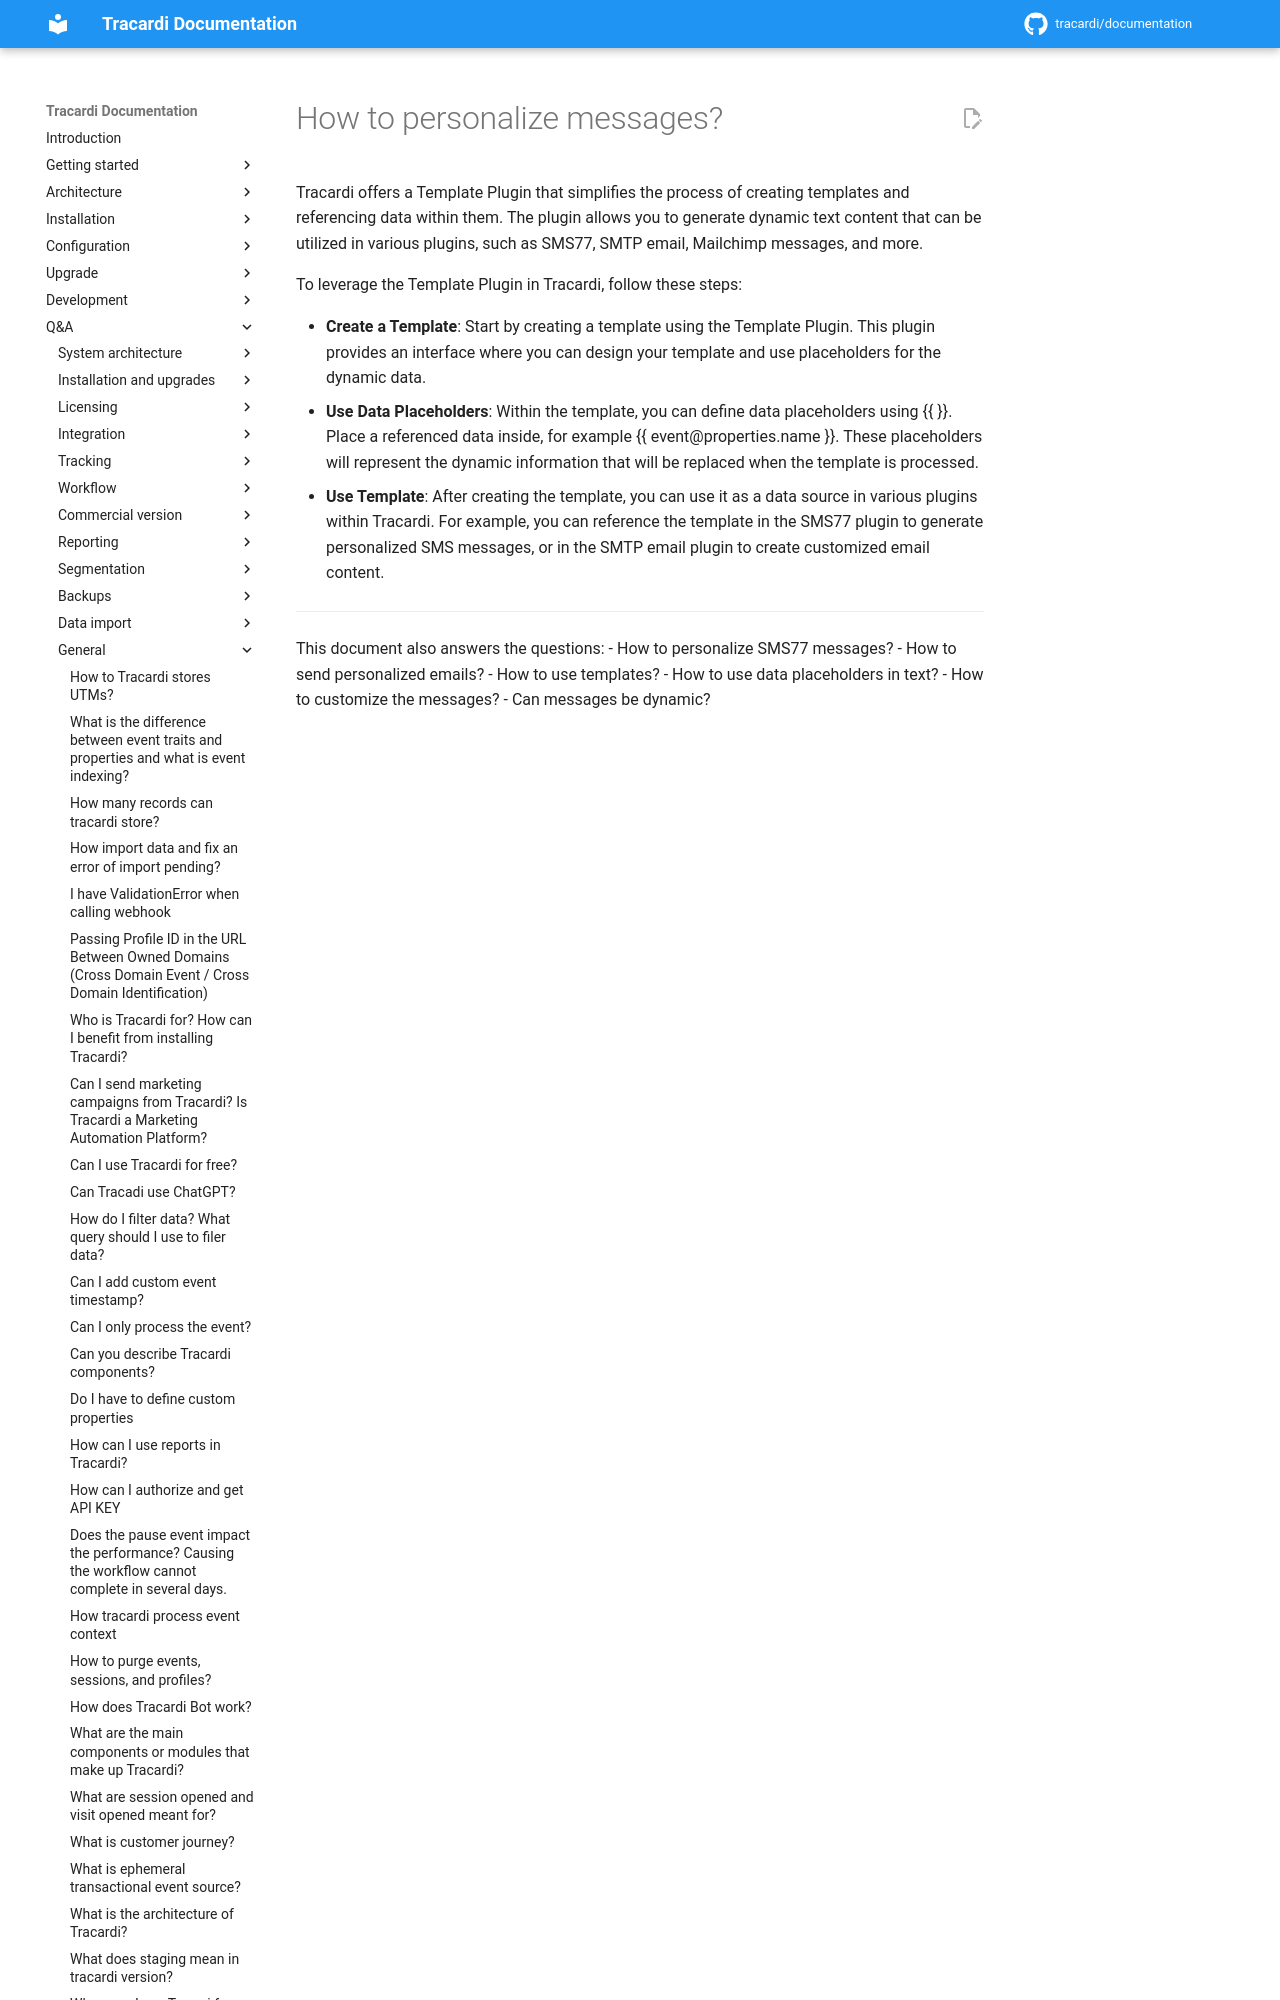

repository: Tracardi/documentation · page: 1.1.x/qa/how_to_personalize_messages/index.html · generator: mkdocs

# How to personalize messages?

Tracardi offers a Template Plugin that simplifies the process of creating templates and referencing data within them.
The plugin allows you to generate dynamic text content that can be utilized in various plugins, such
